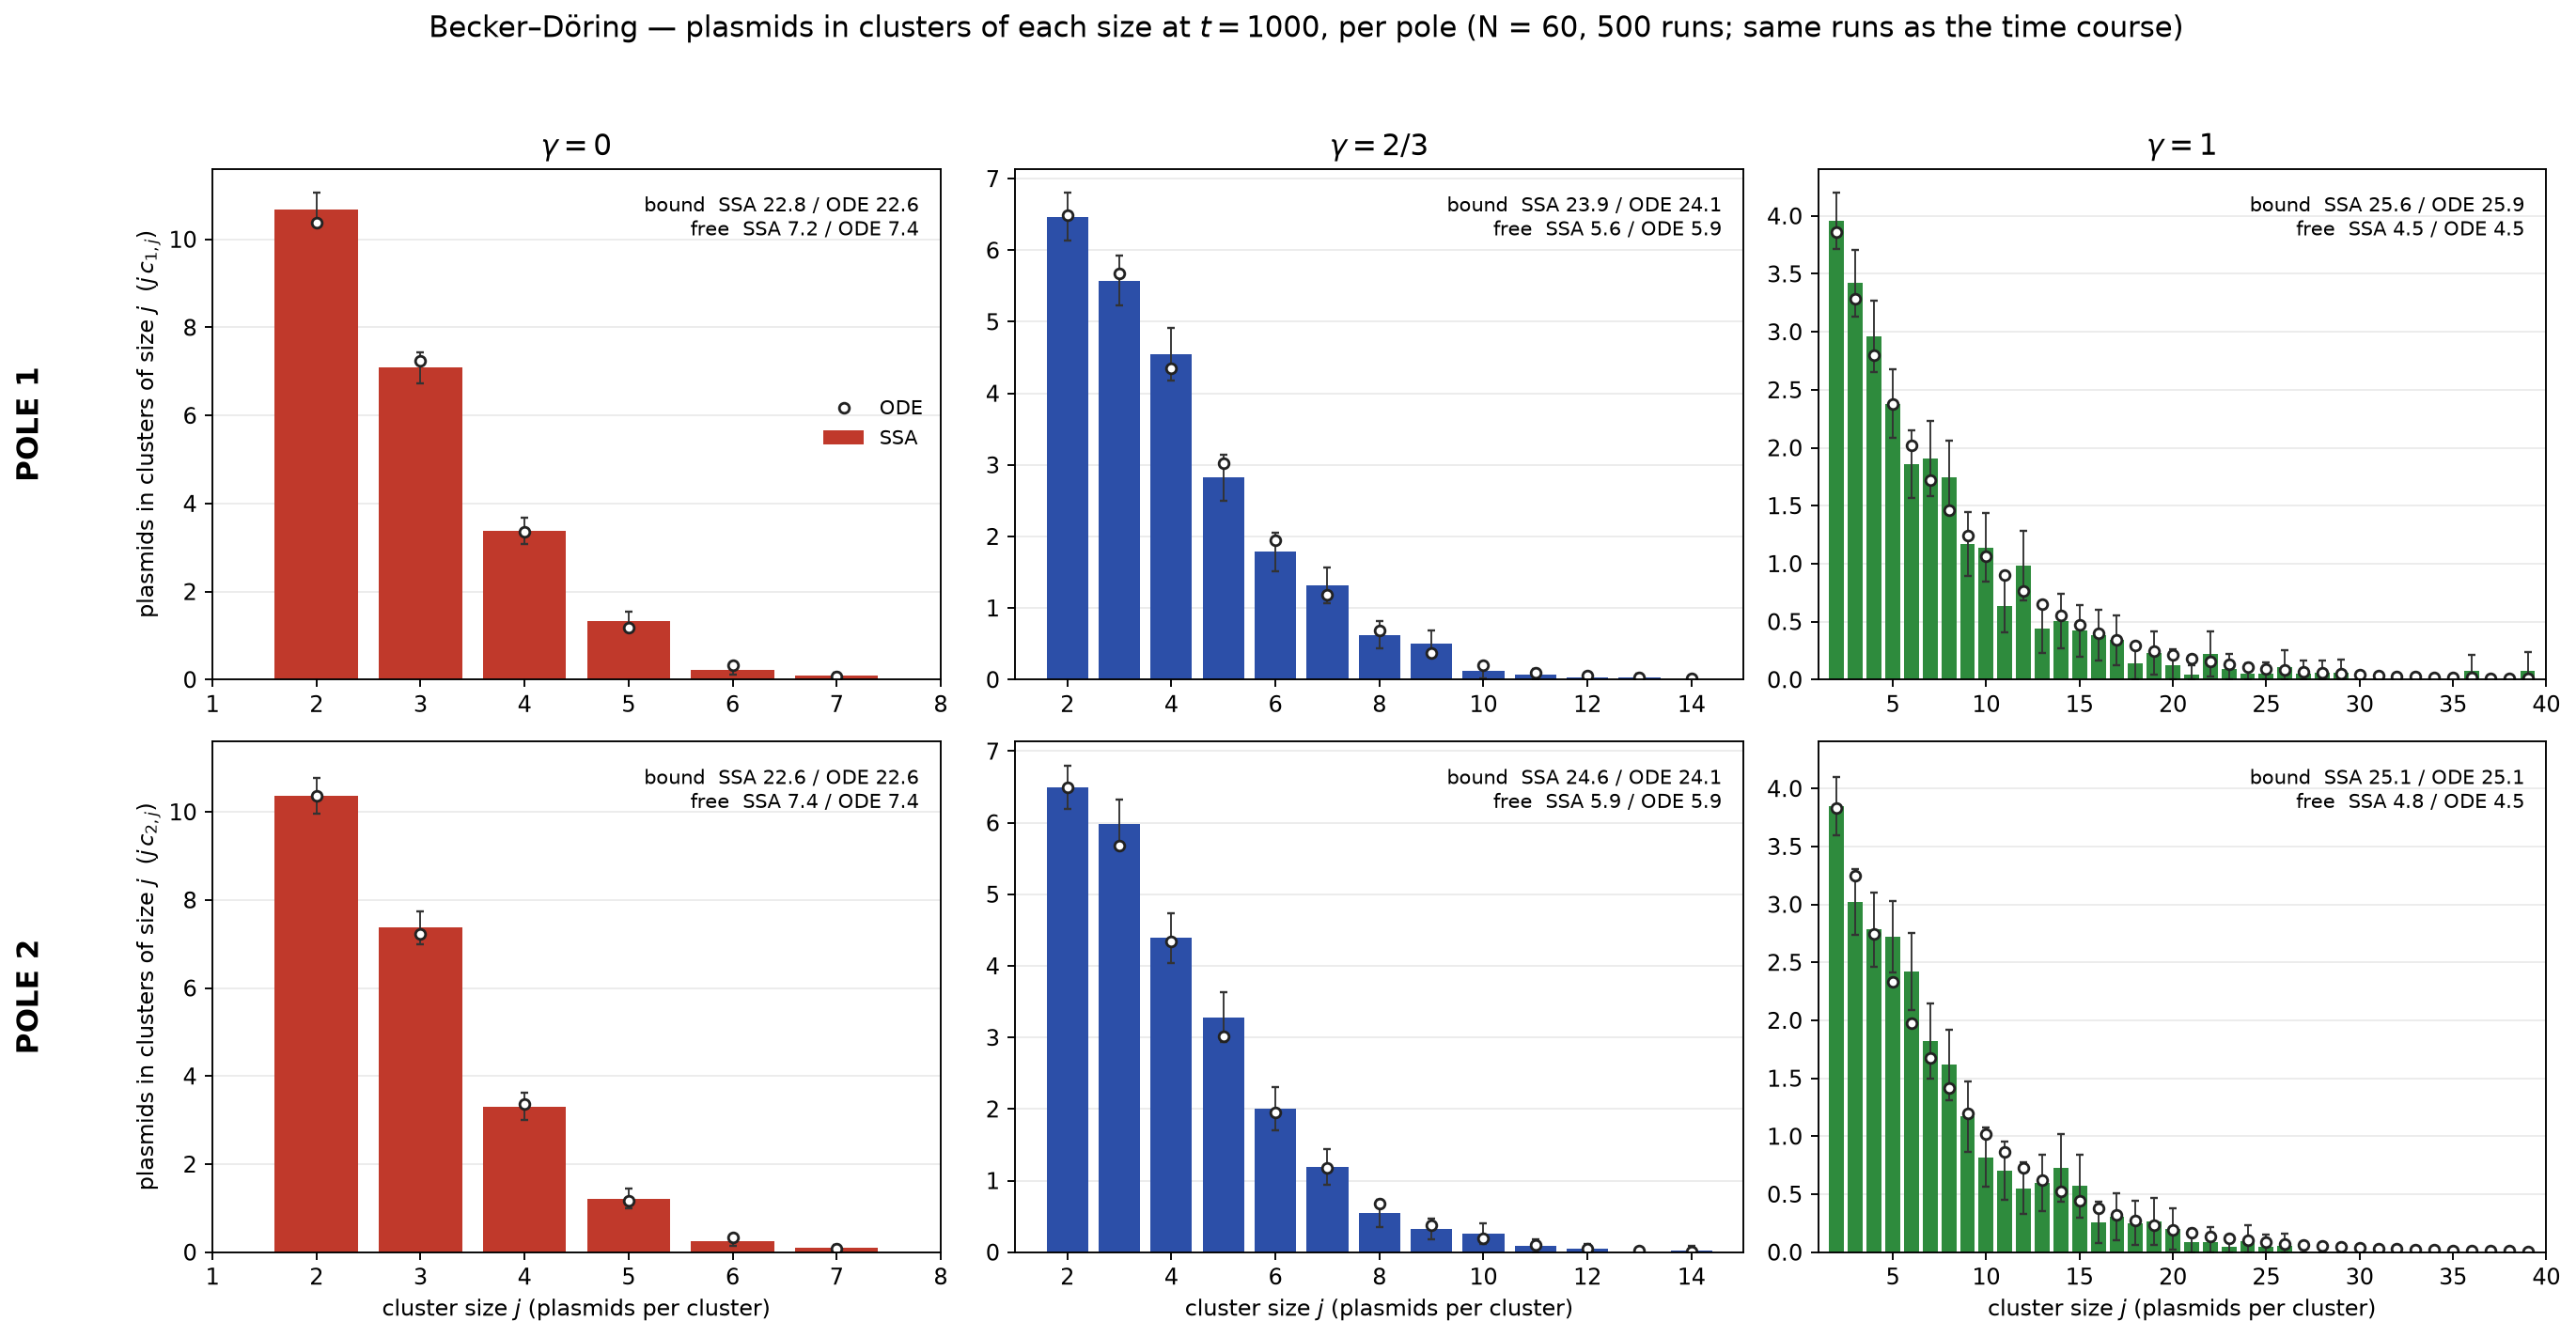

The table this chart was drawn from, first rows:
gamma, pole, cluster_size, ssa_plasmids, ssa_se, ode_plasmids
0.0000, 1, 2, 10.67, 0.1920, 10.37
0.0000, 1, 3, 7.086, 0.1777, 7.233
0.0000, 1, 4, 3.384, 0.1518, 3.362
0.0000, 1, 5, 1.32, 0.1102, 1.172
0.0000, 1, 6, 0.2160, 0.0500, 0.3270
0.0000, 1, 7, 0.0840, 0.0341, 0.0760
0.0000, 1, 8, 0.0000, 0.0000, 0.0151
0.0000, 1, 9, 0.0000, 0.0000, 0.0026
0.0000, 2, 2, 10.37, 0.1996, 10.37
0.0000, 2, 3, 7.368, 0.1907, 7.233
0.0000, 2, 4, 3.304, 0.1548, 3.362
0.0000, 2, 5, 1.22, 0.1107, 1.172
0.0000, 2, 6, 0.2520, 0.0565, 0.3270
0.0000, 2, 7, 0.0980, 0.0368, 0.0760
0.0000, 2, 8, 0.0000, 0.0000, 0.0151
0.0000, 2, 9, 0.0000, 0.0000, 0.0026
0.6667, 1, 2, 6.468, 0.1651, 6.489
0.6667, 1, 3, 5.574, 0.1733, 5.681
0.6667, 1, 4, 4.544, 0.1831, 4.345
0.6667, 1, 5, 2.82, 0.1636, 3.019
0.6667, 1, 6, 1.788, 0.1341, 1.948
0.6667, 1, 7, 1.316, 0.1272, 1.182
0.6667, 1, 8, 0.6240, 0.0960, 0.6817
0.6667, 1, 9, 0.5040, 0.0926, 0.3760
0.6667, 1, 10, 0.1200, 0.0487, 0.1994
0.6667, 1, 11, 0.0660, 0.0380, 0.1021
0.6667, 1, 12, 0.0240, 0.0240, 0.0506
0.6667, 1, 13, 0.0260, 0.0260, 0.0244
0.6667, 1, 14, 0.0000, 0.0000, 0.0114
0.6667, 1, 15, 0.0000, 0.0000, 0.0052
0.6667, 1, 16, 0.0000, 0.0000, 0.0023
0.6667, 1, 17, 0.0000, 0.0000, 0.0010
0.6667, 2, 2, 6.496, 0.1514, 6.489
0.6667, 2, 3, 5.976, 0.1765, 5.68
0.6667, 2, 4, 4.392, 0.1748, 4.344
0.6667, 2, 5, 3.28, 0.1748, 3.019
0.6667, 2, 6, 2.004, 0.1487, 1.947
0.6667, 2, 7, 1.19, 0.1258, 1.182
0.6667, 2, 8, 0.5440, 0.0957, 0.6815
0.6667, 2, 9, 0.3240, 0.0751, 0.3758
0.6667, 2, 10, 0.2600, 0.0712, 0.1993
0.6667, 2, 11, 0.0880, 0.0439, 0.1020
0.6667, 2, 12, 0.0480, 0.0339, 0.0506
0.6667, 2, 13, 0.0000, 0.0000, 0.0244
0.6667, 2, 14, 0.0280, 0.0280, 0.0114
0.6667, 2, 15, 0.0000, 0.0000, 0.0052
0.6667, 2, 16, 0.0000, 0.0000, 0.0023
0.6667, 2, 17, 0.0000, 0.0000, 0.0010
1, 1, 2, 3.956, 0.1207, 3.861
1, 1, 3, 3.42, 0.1427, 3.285
1, 1, 4, 2.96, 0.1545, 2.795
1, 1, 5, 2.38, 0.1487, 2.378
1, 1, 6, 1.86, 0.1456, 2.023
1, 1, 7, 1.904, 0.1616, 1.721
1, 1, 8, 1.744, 0.1595, 1.465
1, 1, 9, 1.17, 0.1379, 1.246
1, 1, 10, 1.14, 0.1478, 1.06
1, 1, 11, 0.6380, 0.1151, 0.9021
1, 1, 12, 0.9840, 0.1513, 0.7675
1, 1, 13, 0.4420, 0.1055, 0.6530
... 90 more rows
